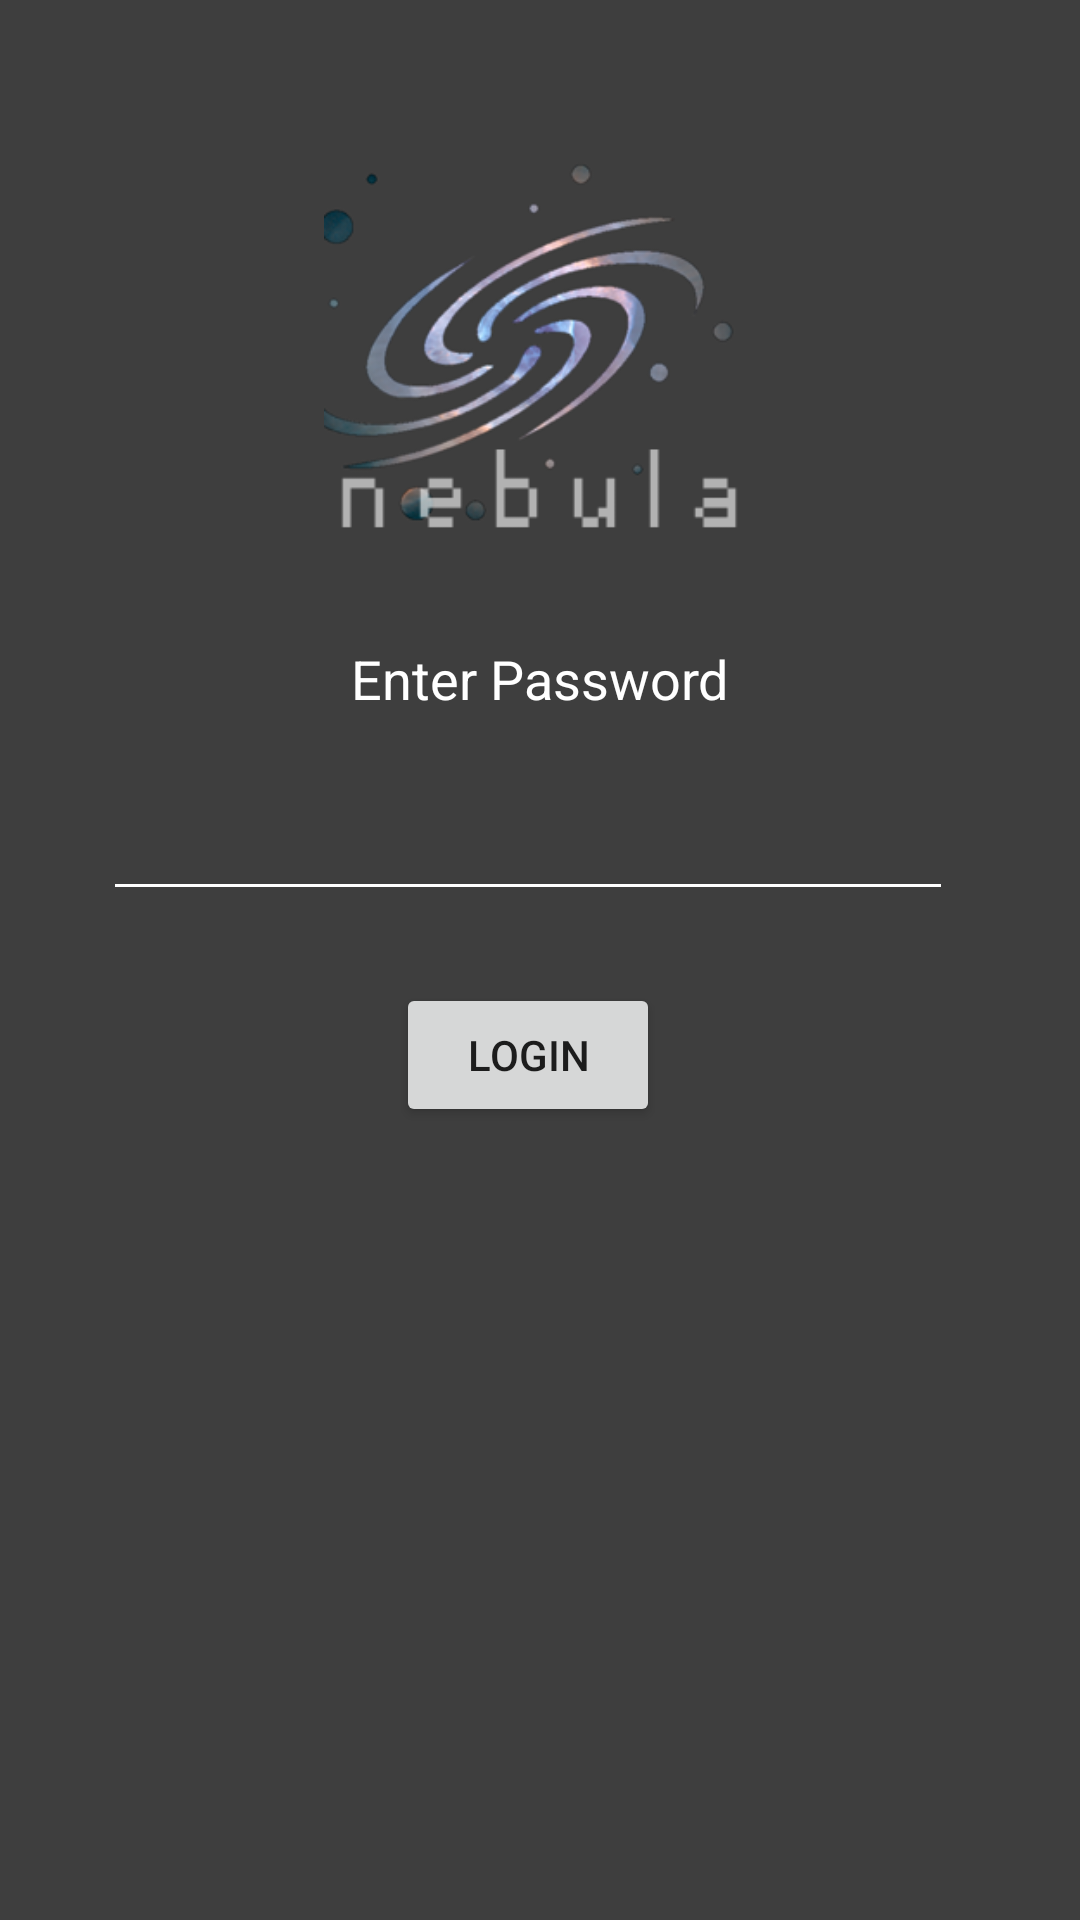

Reconstruct the res/layout file that produces this screen, plus the resources it refers to.
<!-- AndroidManifest.xml: application theme AppTheme -->
<!-- res/layout/activity_sign_in.xml -->
<?xml version="1.0" encoding="utf-8"?>

<android.support.constraint.ConstraintLayout xmlns:android="http://schemas.android.com/apk/res/android"
    xmlns:tools="http://schemas.android.com/tools"
    android:layout_width="match_parent"
    android:layout_height="match_parent"
    android:background="#3E3E3E"
    xmlns:app="http://schemas.android.com/apk/res-auto">

    <Button
        android:id="@+id/login"
        android:layout_width="wrap_content"
        android:layout_height="wrap_content"
        android:layout_marginEnd="8dp"
        android:layout_marginStart="8dp"
        android:layout_marginTop="24dp"
        android:text="Login"
        android:textSize="14sp"
        app:layout_constraintEnd_toEndOf="@+id/password"
        app:layout_constraintLeft_toLeftOf="parent"
        app:layout_constraintRight_toRightOf="parent"
        app:layout_constraintStart_toStartOf="@+id/password"
        app:layout_constraintTop_toBottomOf="@id/password" />

    <TextView
        android:id="@+id/textView6"
        android:layout_width="wrap_content"
        android:layout_height="wrap_content"
        android:layout_marginEnd="8dp"
        android:layout_marginStart="8dp"
        android:layout_marginTop="24dp"
        android:text="Enter Password"
        android:textColor="@android:color/white"
        android:textSize="18sp"
        app:layout_constraintEnd_toEndOf="@+id/imageView"
        app:layout_constraintLeft_toLeftOf="parent"
        app:layout_constraintStart_toStartOf="@+id/imageView"
        app:layout_constraintTop_toBottomOf="@+id/imageView" />

    <EditText
        android:id="@+id/password"
        android:layout_width="wrap_content"
        android:layout_height="wrap_content"
        android:layout_marginEnd="8dp"
        android:layout_marginLeft="8dp"
        android:layout_marginRight="8dp"
        android:layout_marginTop="16dp"
        android:ems="10"
        android:inputType="textPassword"
        android:backgroundTint="@android:color/white"
        android:tooltipText="Enter password"
        android:gravity="center"
        android:textCursorDrawable="@android:color/white"
        android:textSize="24sp"
        android:textColor="@android:color/white"
        app:layout_constraintEnd_toEndOf="@+id/textView6"
        app:layout_constraintLeft_toLeftOf="parent"
        app:layout_constraintRight_toRightOf="parent"
        app:layout_constraintStart_toStartOf="@+id/textView6"
        app:layout_constraintTop_toBottomOf="@id/textView6"
        />

    <ImageView
        android:id="@+id/imageView"
        android:layout_width="144dp"
        android:layout_height="142dp"
        android:layout_marginTop="48dp"
        app:layout_constraintLeft_toLeftOf="parent"
        app:layout_constraintRight_toRightOf="parent"
        app:layout_constraintTop_toTopOf="parent"
        app:srcCompat="@drawable/nebulaicon" />

</android.support.constraint.ConstraintLayout>
<!-- resources referenced by this layout -->
<resources>
  <!-- drawable nebulaicon: png bitmap (drawable, 37758 bytes) -->
  <style name="AppTheme" parent="Theme.AppCompat.Light.DarkActionBar">
          
          <item name="windowActionBar">false</item>
          <item name="windowNoTitle">true</item>
          <item name="colorPrimary">@color/primary</item>
          <item name="colorPrimaryDark">@color/primary_dark</item>
          <item name="colorAccent">@color/accent</item>
      </style>
  <color name="primary">#3E3E3E</color>
  <color name="primary_dark">#3E3E3E</color>
  <color name="accent">#3E3E3E</color>
</resources>
